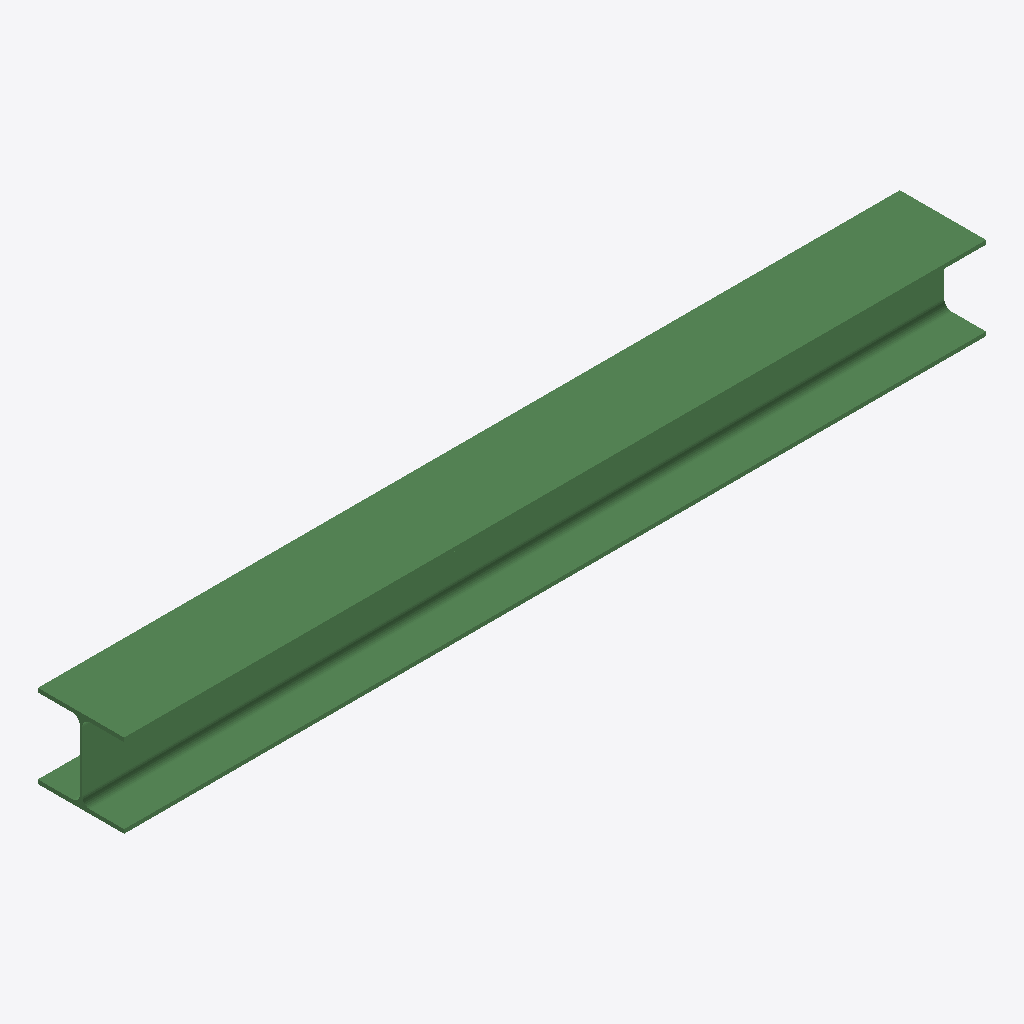
Isometric view of an IFC building model (IFC-SPF (STEP), schema IFC4, length unit millimetre), seen from the south-west, elements coloured by IFC class: 1 beam (green).
Extent 3000.0 m × 300.0 m × 290.0 m (x, y, z). Elements (1): 1 IfcBeam.

HEADER;
FILE_DESCRIPTION(('ViewDefinition [CoordinationView]'),'2;1');
FILE_NAME('','2024-10-04T14:32:21',(),(),'IfcOpenShell v0.7.0-fc50bdd3a','IfcOpenShell v0.7.0-fc50bdd3a','');
FILE_SCHEMA(('IFC4'));
ENDSEC;
DATA;
#1=IFCPROJECT('1EISa48HrD5gzakjyW2AdZ',$,'test',$,$,$,$,(#10),#5);
#12=IFCSITE('3ZcU8H7Qr4Nfb_Kdz9vO$e',$,'My Site',$,$,$,$,$,$,$,$,$,$,$);
#14=IFCBUILDING('0DyL9OlwPABPPsaX1sSDQe',$,'Building A',$,$,$,$,$,$,$,$,$);
#16=IFCBUILDINGSTOREY('27dTmQkvrByugty7oVKoNL',$,'Ground Floor',$,$,$,$,$,$,$);
#18=IFCBUILDINGSTOREY('3e$ICv0R59levVLu1uZJ09',$,'G2Floor',$,$,$,$,$,$,$);
#76=IFCBEAM('1ObCE0BuH5JAXtO6gn_Fju',$,$,$,$,#98,#92,$,$);
ENDSEC;
